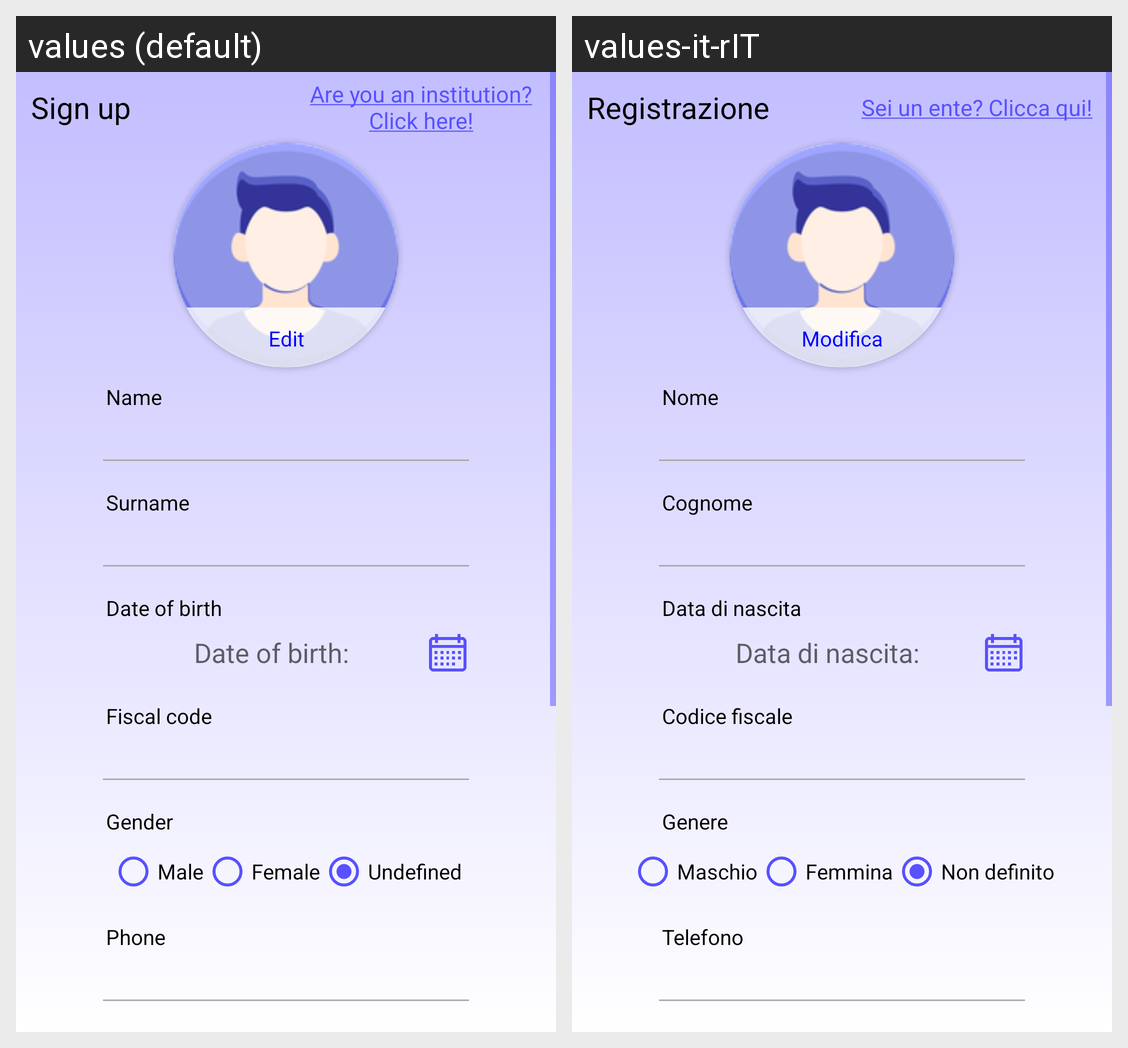

The Android screen above is rendered under two locales of the same app. Produce the string resources it draws, with the default and per-locale values.
Android screen res/layout/activity_register.xml rendered under 2 locales, left to right: values (default), values-it-rIT. Device: Nexus 5 (rendered at 1080×1920; each locale shown at half size, 540×960, under a caption strip naming it); theme Theme.Savent.
Strings drawn on this screen, with the default value and each locale's value (text and hints the layout hard-codes, and strings that could not be matched under every locale, appear in the picture but are not listed):

stringRegistrazione
  values: Sign up
  values-it-rIT: Registrazione

text_register_ente
  values: Are you an institution? Click here!
  values-it-rIT: Sei un ente? Clicca qui!

modificaProfilo
  values: Edit
  values-it-rIT: Modifica

nomeUtente
  values: Name
  values-it-rIT: Nome

cognomeUtente
  values: Surname
  values-it-rIT: Cognome

dataNascitaUtente
  values: Date of birth
  values-it-rIT: Data di nascita

dataNascita
  values: Date of birth:
  values-it-rIT: Data di nascita:

codice_fiscale
  values: Fiscal code
  values-it-rIT: Codice fiscale

genereUtente
  values: Gender
  values-it-rIT: Genere

genereMaschile
  values: Male
  values-it-rIT: Maschio

genereFemminile
  values: Female
  values-it-rIT: Femmina

genereNonDefinito
  values: Undefined
  values-it-rIT: Non definito

telefonoUtente
  values: Phone
  values-it-rIT: Telefono
